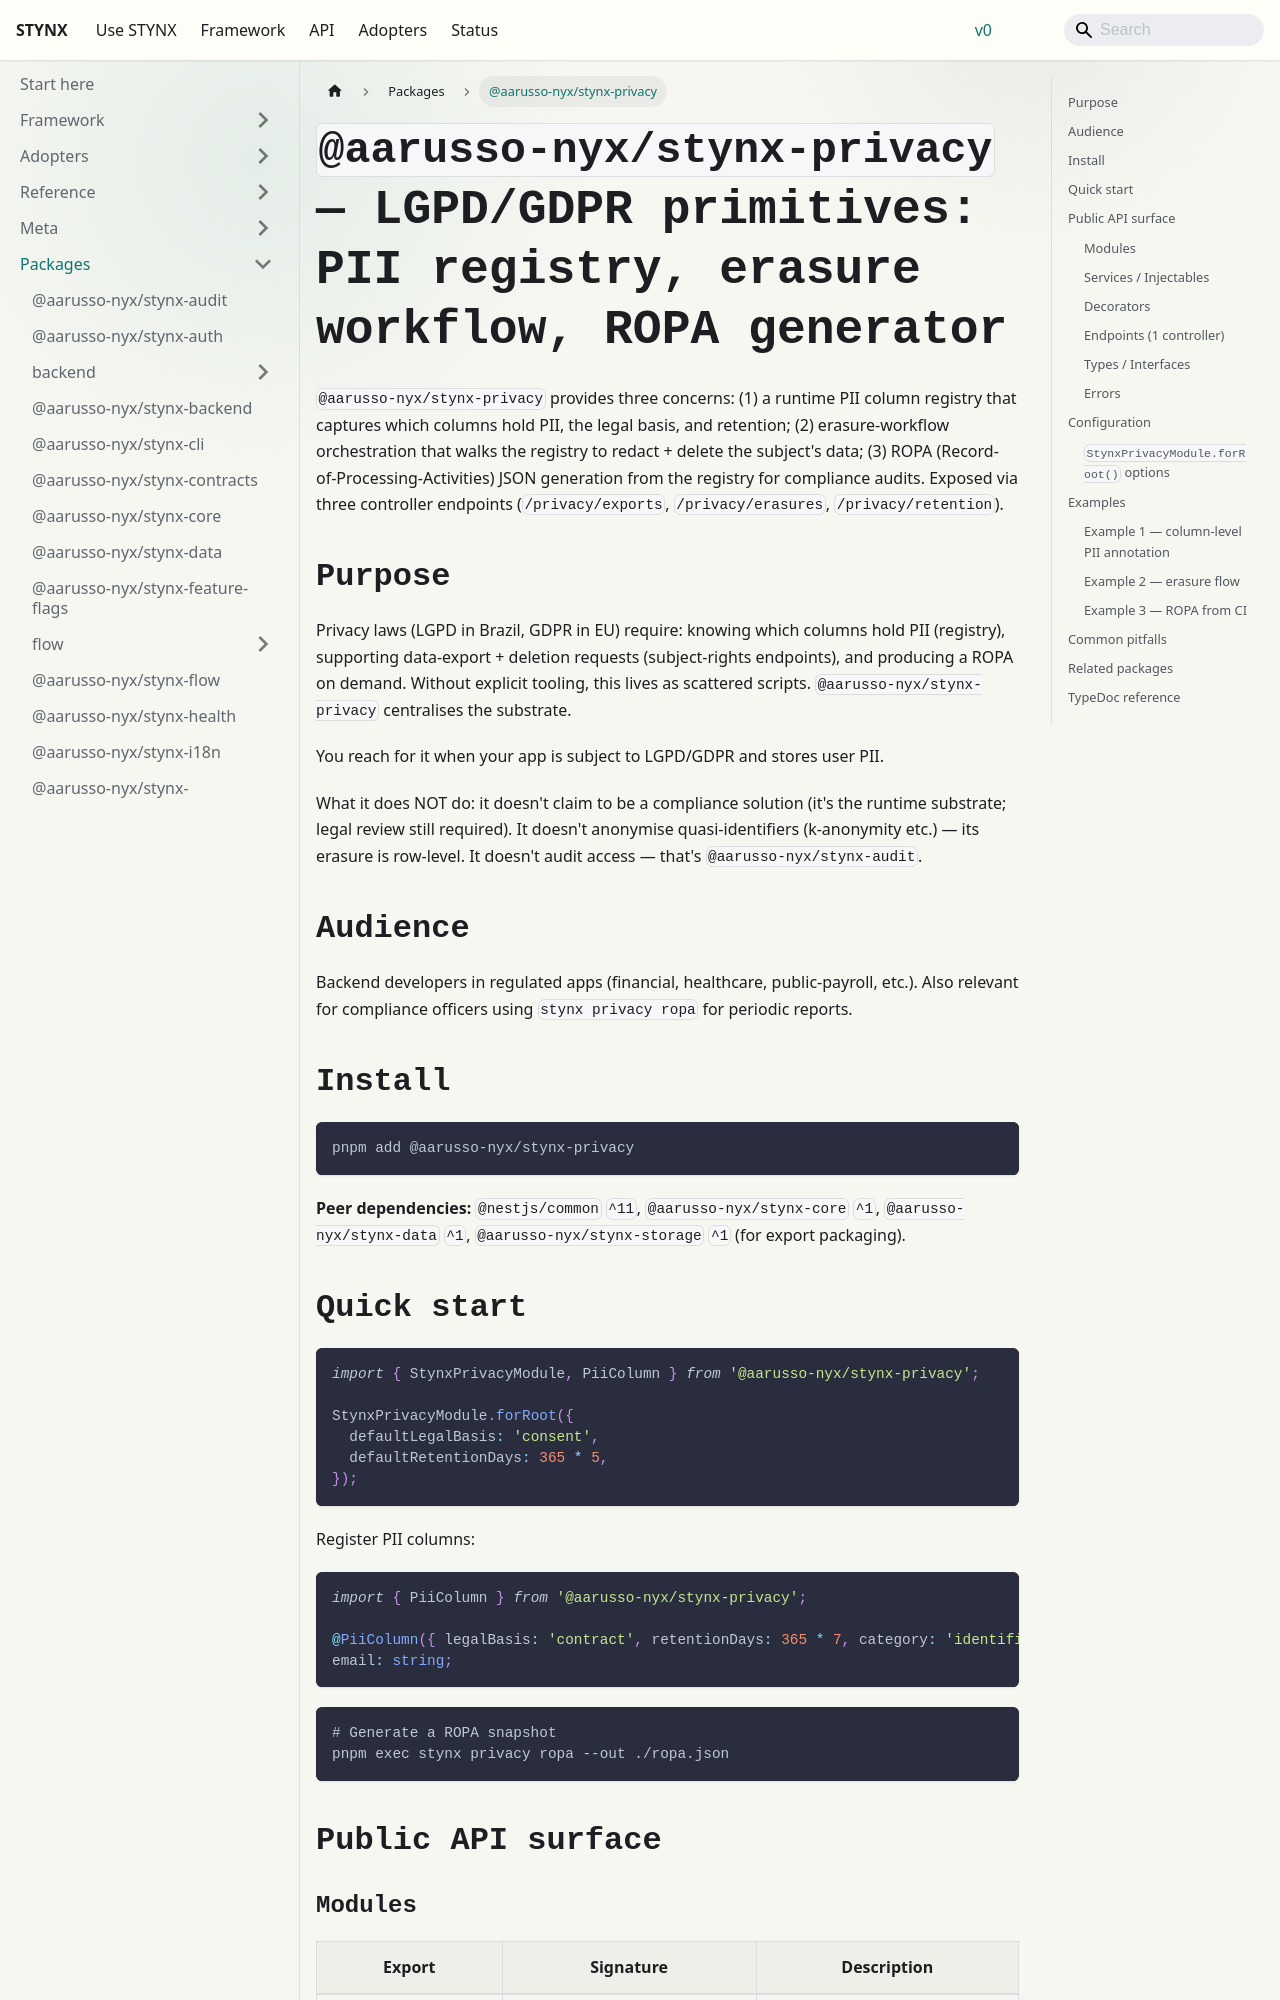

repository: aarusso-nyx/stynx · page: docs/packages/privacy/index.html · generator: docusaurus

# `@aarusso-nyx/stynx-privacy` — LGPD/GDPR primitives: PII registry, erasure workflow, ROPA generator

`@aarusso-nyx/stynx-privacy` provides three concerns: (1) a runtime PII column registry that captures which columns hold PII, the legal basis, and retention; (2) erasure-workflow orchestration that walks the registry to redact + delete the subject's data; (3) ROPA (Record-of-Processing-Activities) JSON generation from the registry for compliance audits. Exposed via three controller endpoints (`/privacy/exports`, `/privacy/erasures`, `/privacy/retention`).

## Purpose

Privacy laws (LGPD in Brazil, GDPR in EU) require: knowing which columns hold PII (registry), supporting data-export + deletion requests (subject-rights endpoints), and producing a ROPA on demand. Without explicit tooling, this lives as scattered scripts. `@aarusso-nyx/stynx-privacy` centralises the substrate.

You reach for it when your app is subject to LGPD/GDPR and stores user PII.

What it does NOT do: it doesn't claim to be a compliance solution (it's the runtime substrate; legal review still required). It doesn't anonymise quasi-identifiers (k-anonymity etc.) — its erasure is row-level. It doesn't audit access — that's `@aarusso-nyx/stynx-audit`.

## Audience

Backend developers in regulated apps (financial, healthcare, public-payroll, etc.). Also relevant for compliance officers using `stynx privacy ropa` for periodic reports.

## Install

```bash
pnpm add @aarusso-nyx/stynx-privacy
```

**Peer dependencies:** `@nestjs/common` `^11`, `@aarusso-nyx/stynx-core` `^1`, `@aarusso-nyx/stynx-data` `^1`, `@aarusso-nyx/stynx-storage` `^1` (for export packaging).

## Quick start

```ts
import { StynxPrivacyModule, PiiColumn } from '@aarusso-nyx/stynx-privacy';

StynxPrivacyModule.forRoot({
  defaultLegalBasis: 'consent',
  defaultRetentionDays: 365 * 5,
});
```

Register PII columns:

```ts
import { PiiColumn } from '@aarusso-nyx/stynx-privacy';

@PiiColumn({ legalBasis: 'contract', retentionDays: 365 * 7, category: 'identifier' })
email: string;
```

```bash
# Generate a ROPA snapshot
pnpm exec stynx privacy ropa --out ./ropa.json
```

## Public API surface

### Modules

| Export               | Signature                                | Description                                                             |
| -------------------- | ---------------------------------------- | ----------------------------------------------------------------------- |
| `StynxPrivacyModule` | `.forRoot(options: StynxPrivacyOptions)` | Registers controller, PII map service, erasure service, ROPA generator. |
